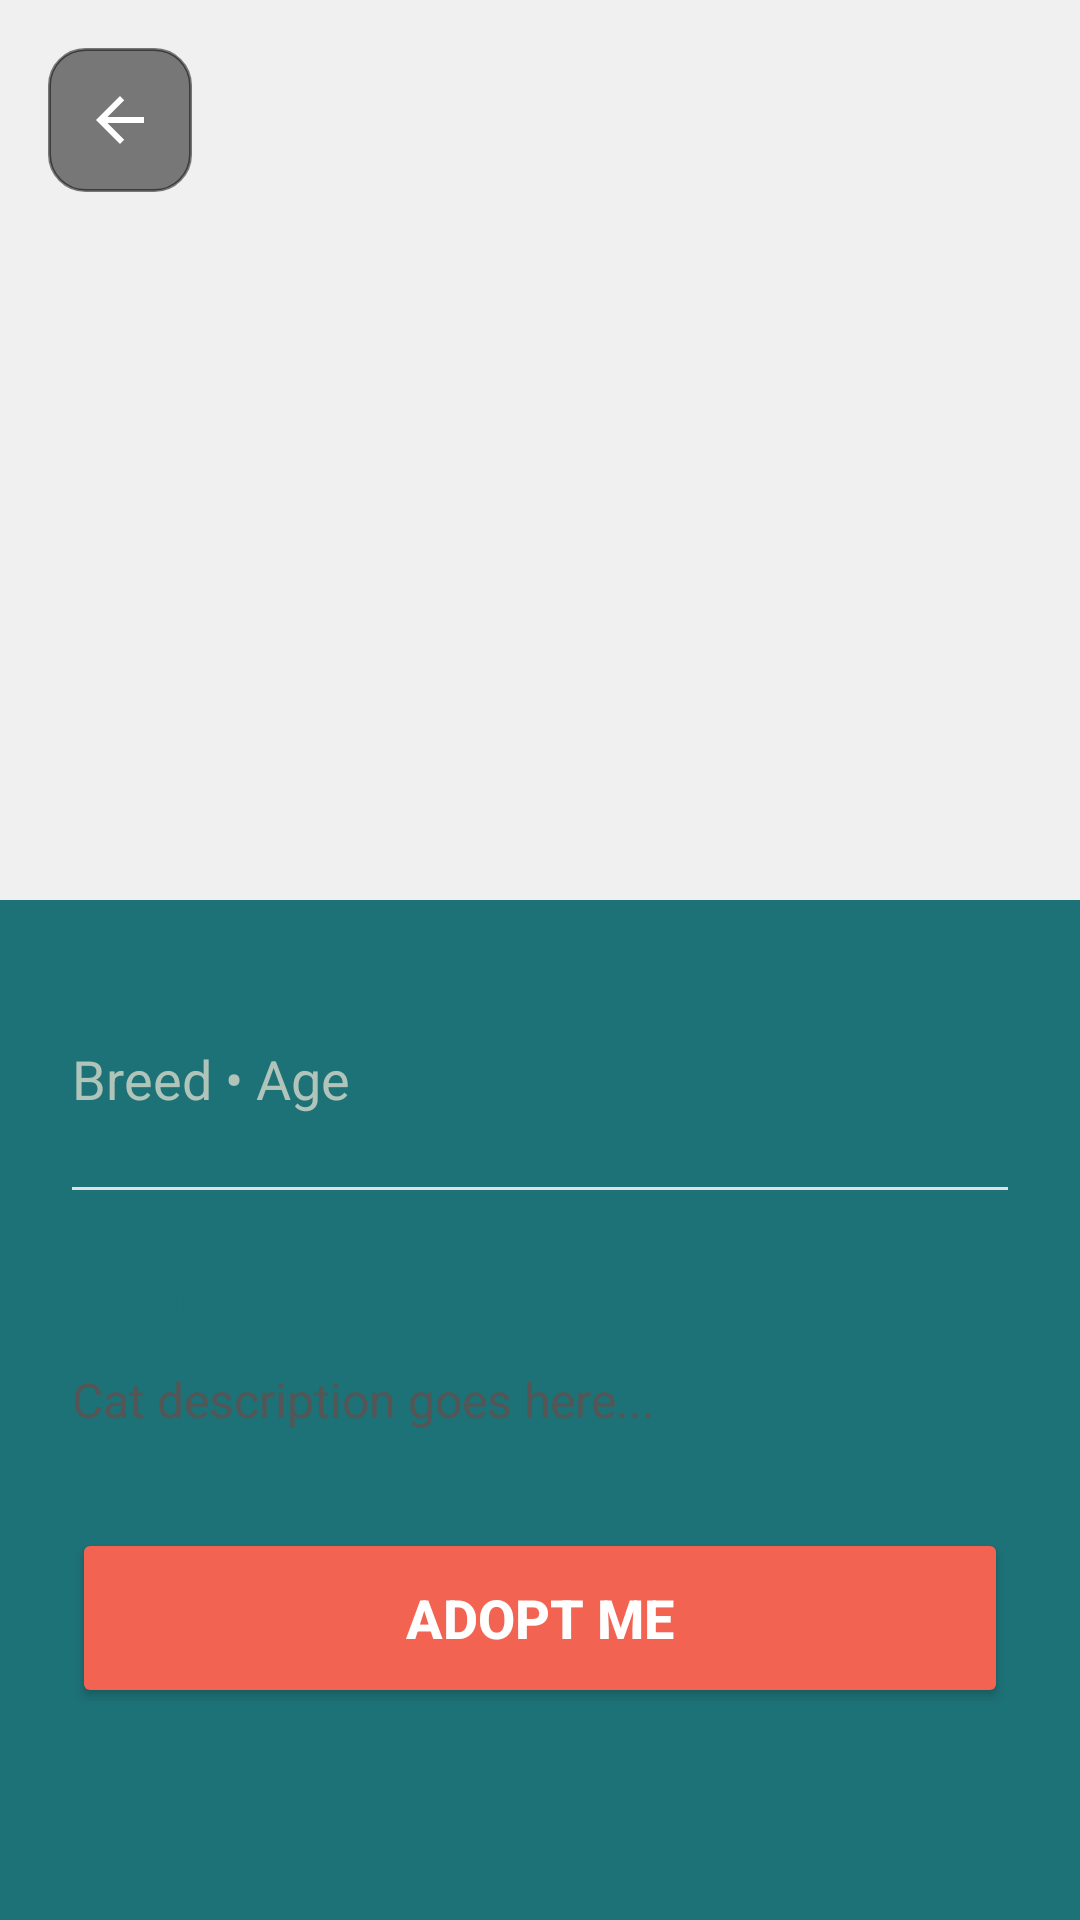

Reconstruct the res/layout file that produces this screen, plus the resources it refers to.
<!-- AndroidManifest.xml: application theme Theme.SaveAStray -->
<!-- res/layout/activity_cat_details.xml -->
<?xml version="1.0" encoding="utf-8"?>
<ScrollView xmlns:android="http://schemas.android.com/apk/res/android"
    xmlns:app="http://schemas.android.com/apk/res-auto"
    xmlns:tools="http://schemas.android.com/tools"
    android:id="@+id/main"
    android:layout_width="match_parent"
    android:layout_height="match_parent"
    android:background="@color/primary_teal"
    tools:context=".CatDetailsActivity">

    <LinearLayout
        android:layout_width="match_parent"
        android:layout_height="wrap_content"
        android:orientation="vertical">

        <FrameLayout
            android:layout_width="match_parent"
            android:layout_height="300dp">

            <ImageView
                android:id="@+id/ivDetailImage"
                android:layout_width="match_parent"
                android:layout_height="match_parent"
                android:scaleType="centerCrop"
                android:src="@drawable/img_no_preview"
                android:background="#F0F0F0"/>

            <ImageButton
                android:id="@+id/btnBack"
                android:layout_width="48dp"
                android:layout_height="48dp"
                android:layout_margin="16dp"
                android:background="@drawable/rounded_input"
                android:backgroundTint="#80000000"
                android:src="@drawable/abc_ic_ab_back_material"
                app:tint="@color/white" />
        </FrameLayout>

        <LinearLayout
            android:layout_width="match_parent"
            android:layout_height="wrap_content"
            android:background="@drawable/rounded_top_sheet"
            android:orientation="vertical"
            android:padding="24dp"
            android:layout_marginTop="-24dp"> <TextView
            android:id="@+id/tvDetailName"
            android:layout_width="wrap_content"
            android:layout_height="wrap_content"
            android:text="Cat Name"
            android:textColor="@color/primary_teal"
            android:textSize="32sp"
            android:textStyle="bold" />

            <TextView
                android:id="@+id/tvDetailBreed"
                android:layout_width="wrap_content"
                android:layout_height="wrap_content"
                android:text="Breed • Age"
                android:textColor="@color/text_hint"
                android:textSize="18sp"
                android:layout_marginTop="4dp"
                android:layout_marginBottom="24dp"/>

            <View
                android:layout_width="match_parent"
                android:layout_height="1dp"
                android:background="#E0E0E0"
                android:layout_marginBottom="24dp"/>

            <TextView
                android:layout_width="wrap_content"
                android:layout_height="wrap_content"
                android:text="About Me"
                android:textColor="@color/primary_teal"
                android:textSize="20sp"
                android:textStyle="bold"
                android:layout_marginBottom="8dp"/>

            <TextView
                android:id="@+id/tvDetailDesc"
                android:layout_width="match_parent"
                android:layout_height="wrap_content"
                android:text="Cat description goes here..."
                android:textColor="#555555"
                android:textSize="16sp"
                android:lineSpacingExtra="4dp"
                android:layout_marginBottom="32dp"/>

            <Button
                android:id="@+id/btnAdoptMe"
                android:layout_width="match_parent"
                android:layout_height="60dp"
                android:text="Adopt Me"
                android:textSize="18sp"
                android:textStyle="bold"
                android:textColor="@color/white"
                android:backgroundTint="@color/accent_red"
                app:cornerRadius="30dp"/>

        </LinearLayout>
    </LinearLayout>
</ScrollView>
<!-- resources referenced by this layout -->
<resources>
  <color name="accent_red">#f26451</color>
  <color name="primary_teal">#1d7277</color>
  <color name="text_hint">#B0C4BA</color>
  <color name="white">#FFFFFFFF</color>
  <!-- drawable rounded_input (drawable) -->
  <?xml version="1.0" encoding="utf-8"?>
  <shape xmlns:android="http://schemas.android.com/apk/res/android">
      <solid android:color="@color/white" />
      <corners android:radius="12dp" />
      <stroke android:width="1dp" android:color="@color/card_sage" />
      <padding android:left="16dp" android:right="16dp" />
  </shape>
  <style name="Theme.SaveAStray" parent="Base.Theme.SaveAStray" />
  <color name="card_sage">#789d8a</color>
  <style name="Base.Theme.SaveAStray" parent="Theme.Material3.DayNight.NoActionBar">
      </style>
</resources>
